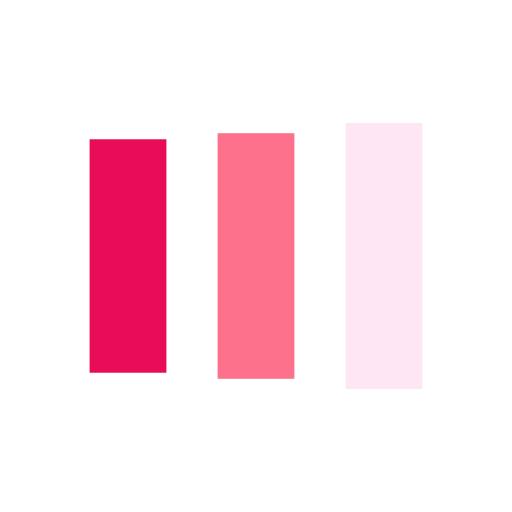
t = 0.00 s
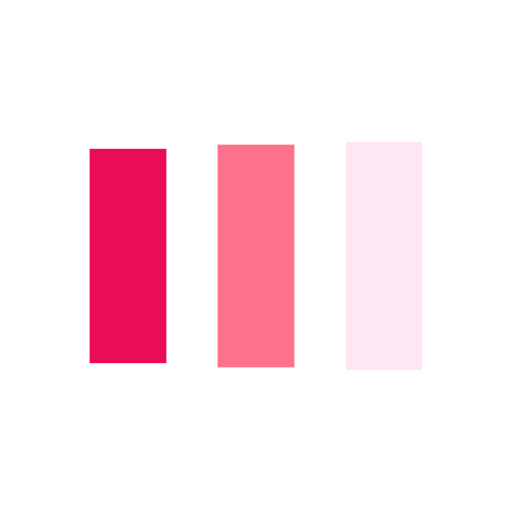
t = 0.13 s
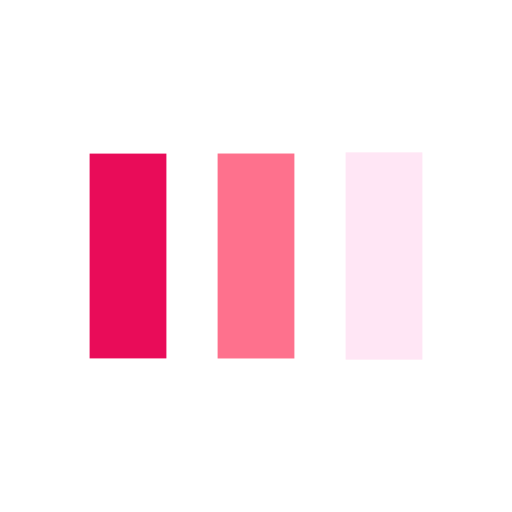
t = 0.38 s
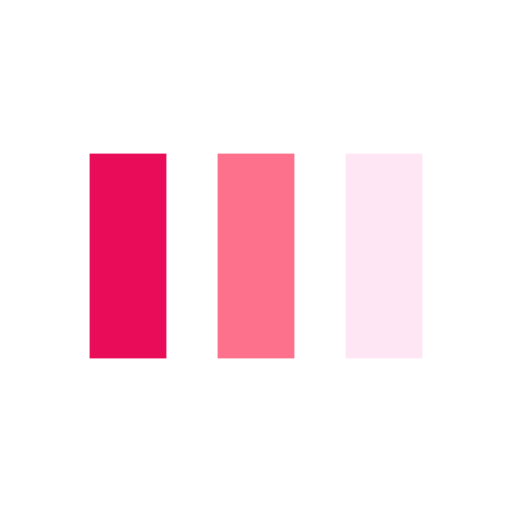
t = 0.50 s
t = 0.63 s: frame unchanged from t = 0.50 s, image omitted
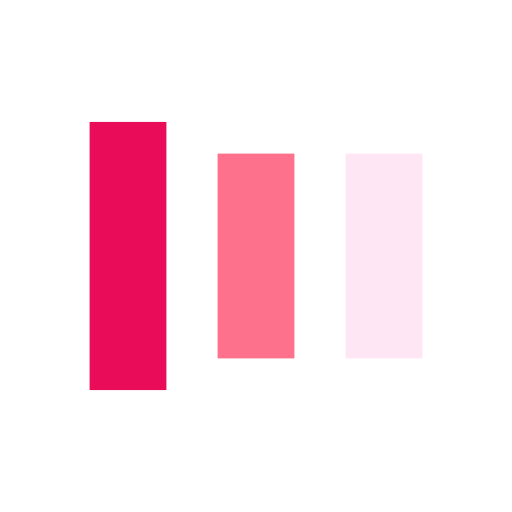
t = 0.88 s

The animated SVG that drew these frames (rendered in a browser with its animation timeline set to each time). Animation: 6 SMIL elements (animate=6); one cycle of 1.00 s, repeats indefinitely.

<svg width="62px"  height="62px"  xmlns="http://www.w3.org/2000/svg" viewBox="0 0 100 100" preserveAspectRatio="xMidYMid" class="lds-facebook" style="background: none;"><rect ng-attr-x="{{config.x1}}" ng-attr-y="{{config.y}}" ng-attr-width="{{config.width}}" ng-attr-height="{{config.height}}" ng-attr-fill="{{config.c1}}" x="17.5" y="30" width="15" height="40" fill="#e90c59"><animate attributeName="y" calcMode="spline" values="18;30;30" keyTimes="0;0.5;1" dur="1" keySplines="0 0.5 0.5 1;0 0.5 0.5 1" begin="-0.2s" repeatCount="indefinite"></animate><animate attributeName="height" calcMode="spline" values="64;40;40" keyTimes="0;0.5;1" dur="1" keySplines="0 0.5 0.5 1;0 0.5 0.5 1" begin="-0.2s" repeatCount="indefinite"></animate></rect><rect ng-attr-x="{{config.x2}}" ng-attr-y="{{config.y}}" ng-attr-width="{{config.width}}" ng-attr-height="{{config.height}}" ng-attr-fill="{{config.c2}}" x="42.5" y="30" width="15" height="40" fill="#fe718d"><animate attributeName="y" calcMode="spline" values="20.999999999999996;30;30" keyTimes="0;0.5;1" dur="1" keySplines="0 0.5 0.5 1;0 0.5 0.5 1" begin="-0.1s" repeatCount="indefinite"></animate><animate attributeName="height" calcMode="spline" values="58.00000000000001;40;40" keyTimes="0;0.5;1" dur="1" keySplines="0 0.5 0.5 1;0 0.5 0.5 1" begin="-0.1s" repeatCount="indefinite"></animate></rect><rect ng-attr-x="{{config.x3}}" ng-attr-y="{{config.y}}" ng-attr-width="{{config.width}}" ng-attr-height="{{config.height}}" ng-attr-fill="{{config.c3}}" x="67.5" y="29.8927" width="15" height="40.2147" fill="#ffe6f5"><animate attributeName="y" calcMode="spline" values="24;30;30" keyTimes="0;0.5;1" dur="1" keySplines="0 0.5 0.5 1;0 0.5 0.5 1" begin="0s" repeatCount="indefinite"></animate><animate attributeName="height" calcMode="spline" values="52;40;40" keyTimes="0;0.5;1" dur="1" keySplines="0 0.5 0.5 1;0 0.5 0.5 1" begin="0s" repeatCount="indefinite"></animate></rect></svg>